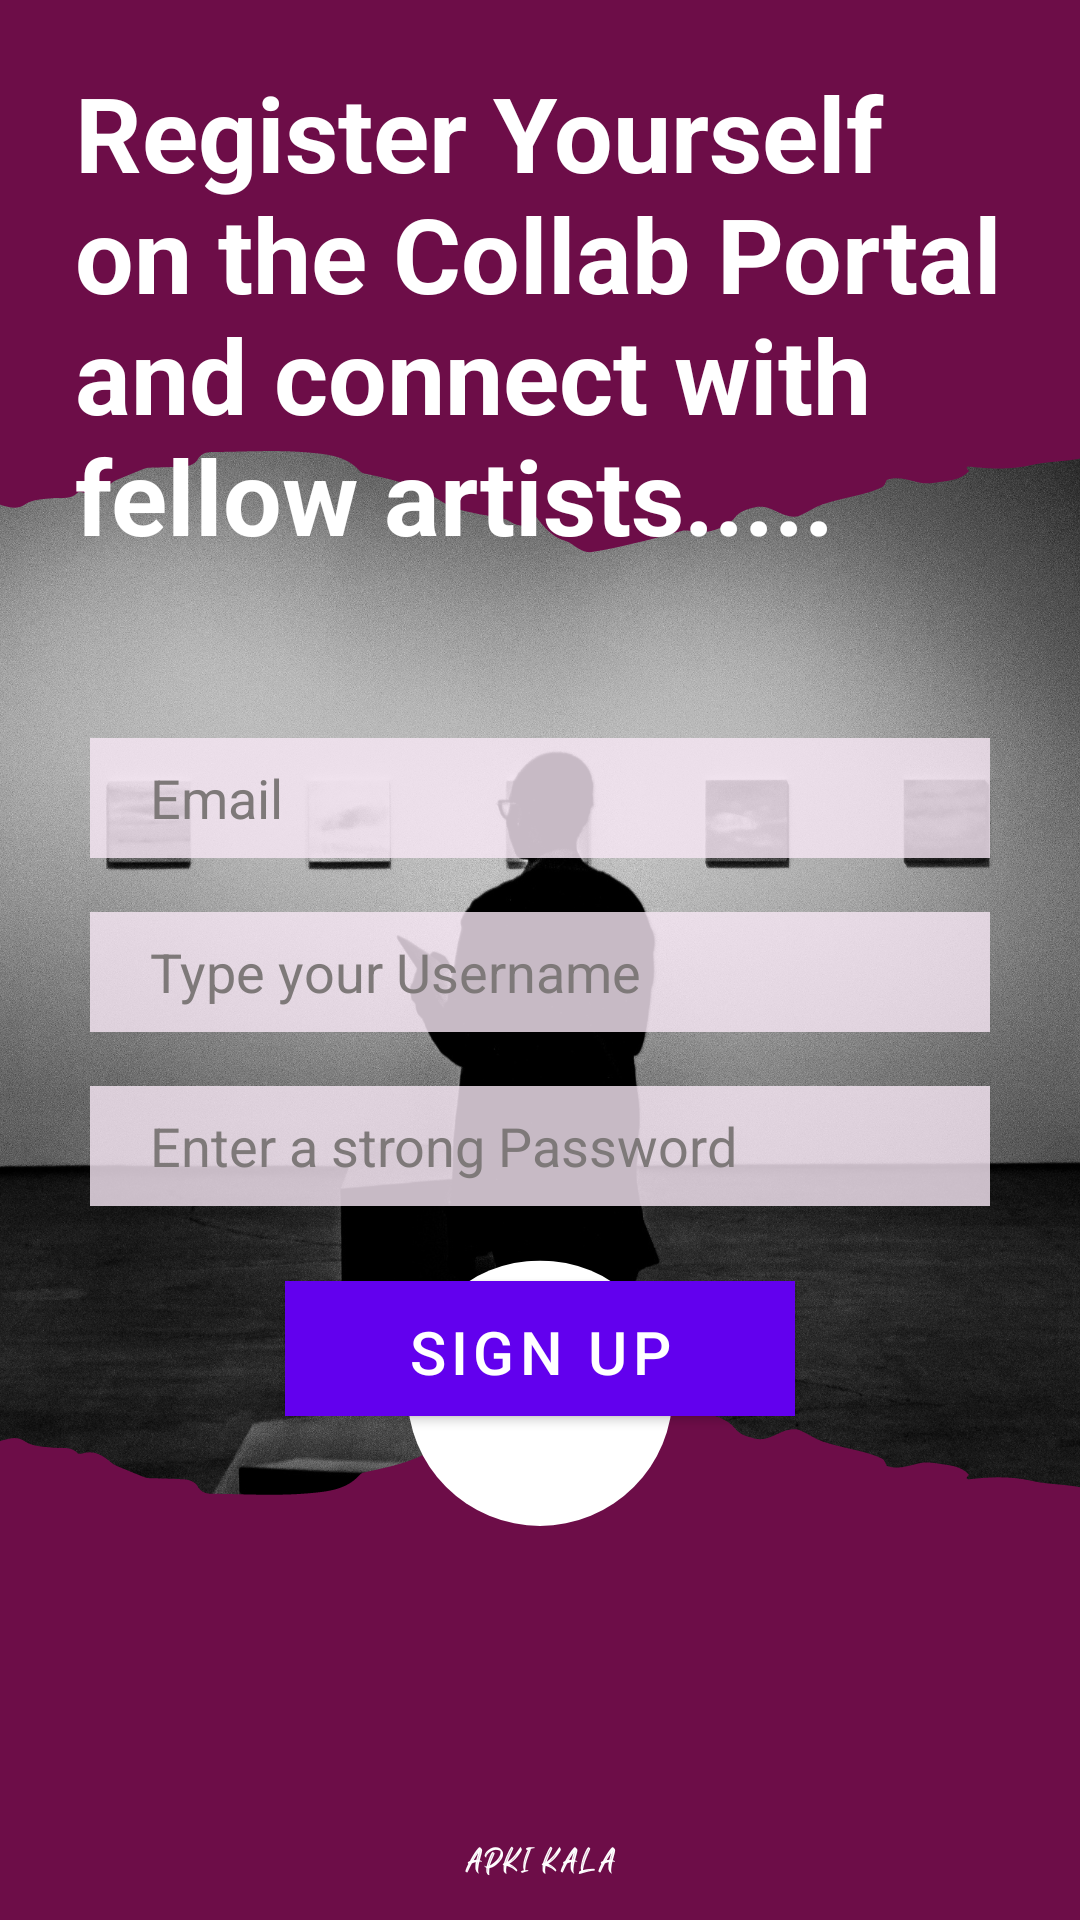

This screen was rendered from an Android layout file. Write that file and the resources it references.
<!-- AndroidManifest.xml: fallback theme Theme.MaterialComponents.DayNight.NoActionBar -->
<!-- res/layout/activity_signup.xml -->
<?xml version="1.0" encoding="utf-8"?>
<RelativeLayout xmlns:android="http://schemas.android.com/apk/res/android"
    xmlns:app="http://schemas.android.com/apk/res-auto"
    xmlns:tools="http://schemas.android.com/tools"
    android:layout_width="match_parent"
    android:layout_height="match_parent"
    android:background="@drawable/bg1"
    tools:context=".signup">









    <TextView
        android:id="@+id/main_text1"
        android:layout_width="350dp"
        android:layout_marginTop="1dp"
        android:layout_height="200dp"
        android:text="Register Yourself on the Collab Portal and connect with fellow artists....."
        android:textColor="#ffffff"
        android:layout_centerHorizontal="true"
        android:textStyle="bold"
        android:textSize="34.5dp"
        android:padding="20dp"
        />

    <EditText
        android:id="@+id/email"
        android:layout_width="match_parent"
        android:layout_height="40dp"
        android:layout_below="@id/main_text1"
        android:layout_marginTop="45dp"
        android:background="#CDF8E8F6"
        android:textColorHint="#7E7979"
        android:textColor="#000000"
        android:paddingLeft="20dp"
        android:hint="Email"
        android:layout_marginLeft="30dp"
        android:layout_marginRight="30dp"/>
    <EditText
        android:id="@+id/username"
        android:layout_width="match_parent"
        android:layout_height="40dp"
        android:layout_below="@id/email"
        android:layout_marginTop="18dp"
        android:background="#CDF8E8F6"
        android:textColorHint="#7E7979"
        android:textColor="#000000"
        android:paddingLeft="20dp"
        android:hint="Type your Username"
        android:layout_marginLeft="30dp"
        android:layout_marginRight="30dp"/>
    <EditText
        android:id="@+id/password"
        android:layout_width="match_parent"
        android:layout_height="40dp"
        android:layout_below="@id/username"
        android:layout_marginTop="18dp"
        android:hint="Enter a strong Password"
        android:background="#CDF8E8F6"
        android:textColorHint="#7E7979"
        android:textColor="#000000"
        android:paddingLeft="20dp"
        android:layout_marginLeft="30dp"
        android:layout_marginRight="30dp"
        app:passwordToggleEnabled="true" />
    <Button
        android:id="@+id/button"
        android:layout_width="170dp"
        android:layout_height="45dp"
        android:layout_below="@id/password"
        android:layout_marginTop="25dp"
        android:background="#670C5B"
        android:textSize="20sp"
        android:layout_centerHorizontal="true"
        android:text="Sign Up"/>

    <TextView
        android:id="@+id/to_login"
        android:layout_width="wrap_content"
        android:layout_height="wrap_content"
        android:layout_below="@id/button"
        android:textColor="#ffffff"
        android:textStyle="bold"
        android:layout_centerHorizontal="true"
        android:text="Already a User!?, Log In"
        android:paddingLeft="10dp"
        android:paddingRight="10dp"
        android:paddingBottom="3dp"
        android:layout_marginTop="170dp"
        android:textSize="25dp"/>


</RelativeLayout>
<!-- resources referenced by this layout -->
<resources>
  <!-- drawable bg1: png bitmap (drawable, 993313 bytes) -->
  <!-- drawable image_backround (drawable) -->
  <?xml version="1.0" encoding="utf-8"?>
  <shape xmlns:android="http://schemas.android.com/apk/res/android">
  
      <corners android:radius="1200dp"/>
      <stroke android:color="@color/yellow"
          android:width="1.5dp"/>
  
  </shape>
  <!-- drawable racoondab: png bitmap (drawable, 39626 bytes) -->
  <color name="yellow">#F4C518</color>
</resources>
